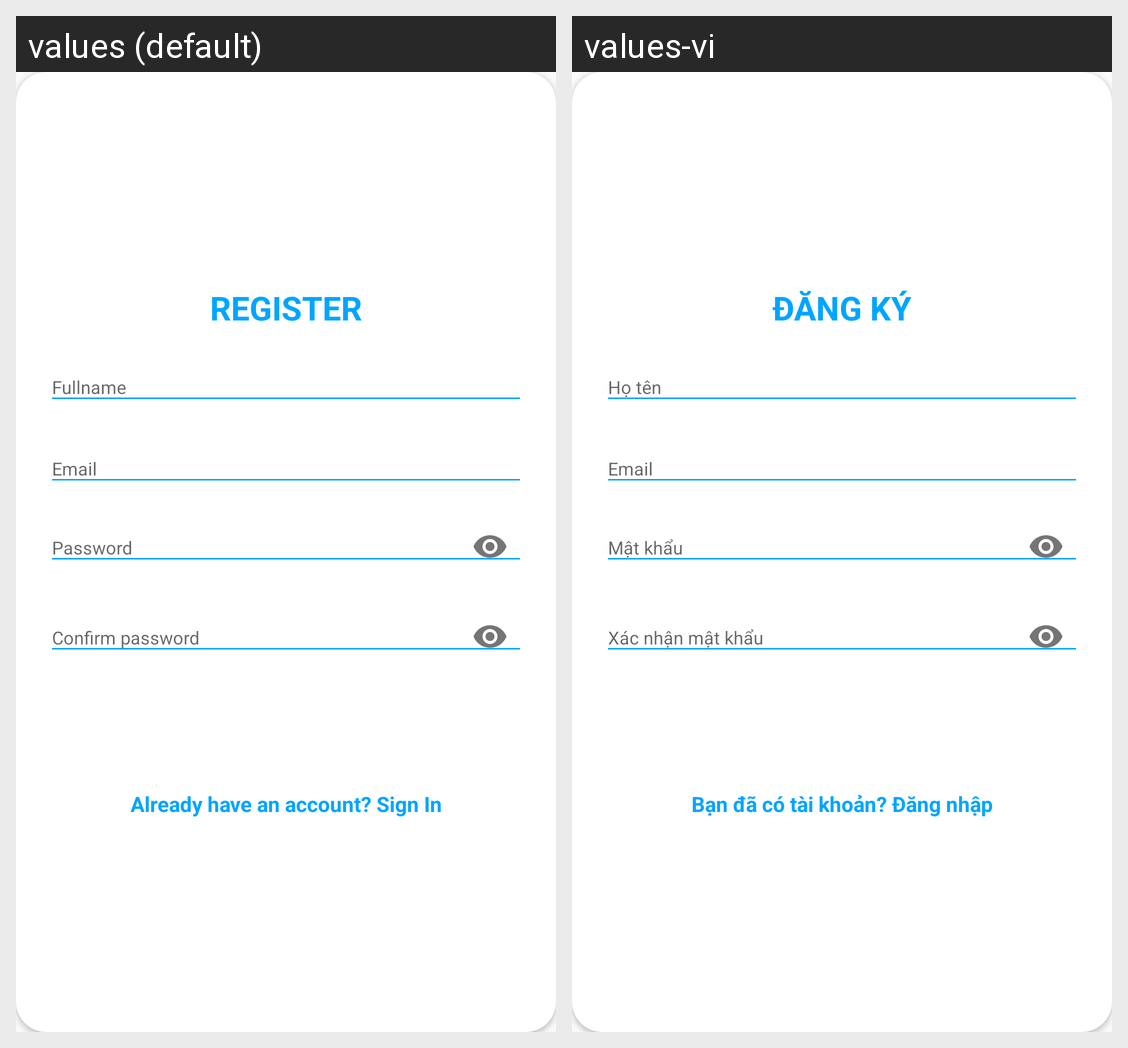

Strings drawn on this Android screen and how each of the app's shown locales translates them:
Android screen res/layout/layout_register.xml rendered under 2 locales, left to right: values (default), values-vi. Device: Nexus 5 (rendered at 1080×1920; each locale shown at half size, 540×960, under a caption strip naming it); theme Theme.AppCompat.TodoLTD.
Strings drawn on this screen, with the default value and each locale's value (text and hints the layout hard-codes, and strings that could not be matched under every locale, appear in the picture but are not listed):

register
  values: REGISTER
  values-vi: ĐĂNG KÝ

signup_login_hint
  values: Already have an account? Sign In
  values-vi: Bạn đã có tài khoản? Đăng nhập
